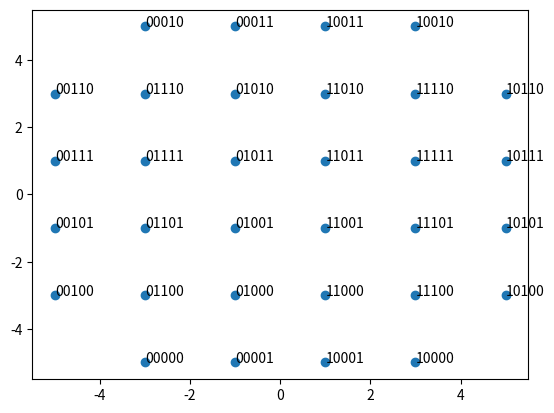
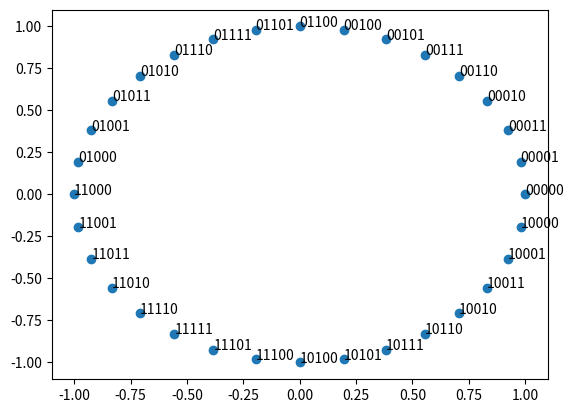

Reproduce these figures in Python, in order.
import numpy as np
import matplotlib.pyplot as plt

def generate_qam_constellation(order):
    """
    Generates a Gray-coded [order]-QAM constellation.

    Parameters
    ----------
    order : int
        number of symbols in the constellation.
        
    Raises
    ------
    ValueError
        If 'order' is not a power of 2.
    TypeError
        If 'order' is not an integer.

    Returns
    -------
    constellation : array of complex
        Array of complex symbols to map bits to.
    bits: array of str
        Array of binary representations of constellation indices as strings
        for labeling purposes.

    """
    # check for a reasonable order parameter
    if np.log2(order)%1:
        raise ValueError('Order must be a power of 2.')
    if type(order) != int:
        raise TypeError('Order parameter must be passed as integer.')
    # derive number of bits encoded in one symbol from QAM order
    n = int(np.log2(order))
    
    # for odd-bit QAM constellations:
    if int(np.log2(order))%2:
        ### build rectangular matrix of gray-coded bit words
        # generate separate Gray codes for I and Q using XOR with [(n/2)+1]
        # bits in I and [n/2] bits in Q branch
        width_bit = int(-(-n // 2))
        height_bit = int(n // 2)
        gray_I_dec = np.arange(2**width_bit) ^ ((np.arange(2**width_bit))>>1)
        gray_Q_dec = np.arange(2**height_bit) ^ ((np.arange(2**height_bit))>>1)
        # generate indices for I and Q values to build matrix to project 
        # constellation points onto later
        x_I = np.arange(int(2**(-(-n // 2))))
        y_Q = np.arange(int(2**(n // 2)))
        # combine into meshgrid
        xx,yy = np.meshgrid(x_I,y_Q)
        # build matrix of decimal values whose binary representations have
        # a Hamming distance of 1 in both vertical and horizontal direction by
        # shifting bits of I-branch Gray code left by (n/2) and adding bits of 
        # Q-branch Gray code
        bits = (gray_I_dec[xx]<<int(n // 2)) + gray_Q_dec[yy]

        ### build symmetrical matrix of complex symbols
        # calc dimension for symmetrical constellation matrix
        cross_dim = int((2**(-(- n // 2)) + 2**(n // 2)) / 2)
        # generate evenly spaced values with euclidean distance of 2
        cross_values = np.linspace(-cross_dim + 1, cross_dim - 1, cross_dim)
        # generate meshgrid
        cross_I, cross_Q = np.meshgrid(cross_values,cross_values)
        # build complex symbols
        cross_symbols = cross_I + 1j*cross_Q
        # cut away corners
        cut = int(cross_dim / 6)
        cross_symbols[:cut,:cut] = 0
        cross_symbols[-cut:,:cut] = 0
        cross_symbols[:cut,-cut:] = 0
        cross_symbols[-cut:,-cut:] = 0
        # copy matrix for assigning gray-coded decimal values to
        bits_symm = np.full_like(cross_symbols,0,dtype='int')
        # write 'middle block' of rectangular constellation into symmetrical
        # matrix
        bits_symm[cut:-cut,:] = bits[:,cut:-cut]
        # manipulate the 8 'end blocks' of rectangular constellation and 
        # write them into new positions in the symmetrical matrix
        # top left block
        bits_symm[:cut,cut:2*cut] = np.flipud(bits[:cut,:cut])
        # upper middle left block
        bits_symm[:cut,2*cut:3*cut] = np.fliplr(bits[cut:2*cut,:cut])
        # lower middle left block
        bits_symm[-cut:,2*cut:3*cut] = np.fliplr(bits[-(2*cut):-cut,:cut])
        # bottom left block
        bits_symm[-cut:,cut:2*cut] = np.flipud(bits[-cut:,:cut])
        # top right block
        bits_symm[:cut,-(2*cut):-cut] = np.flipud(bits[:cut,-cut:])
        # upper middle right block
        bits_symm[:cut,-(3*cut):-(2*cut)] = np.fliplr(bits[cut:2*cut,-cut:])
        # lower middle right block
        bits_symm[-cut:,-(3*cut):-(2*cut)] = np.fliplr(bits[-(2*cut):-cut,-cut:])
        # bottom right block
        bits_symm[-cut:,-(2*cut):-cut] = np.flipud(bits[-cut:,-cut:])
        
        ### manipulate and reshape symmetrical matrix into array of connstellation points
        # flatten matrices out and delete entries at indices where
        # cross_symbols == 0 (the corners that were cut away)
        bits_symm = np.delete(bits_symm.flatten(),np.argwhere(cross_symbols.flatten()==0))
        bits_bin = np.full_like(bits_symm,0,dtype='<U8')
        for i in range(len(bits_symm)):
            bits_bin[i] = np.binary_repr(bits_symm[i],width=int(n))
        cross_symbols = np.delete(cross_symbols.flatten(),np.argwhere(cross_symbols.flatten()==0))
        # initialize lists for return values
        constellation = []
        bits_tmp = []
        # iterate over flattened symbols and bits matrices and append complex
        # constellation points and binary number labels to respective lists
        for i in range(order):
            constellation.append(cross_symbols[np.argwhere(bits_symm == i)][0][0])
            bits_tmp.append(bits_bin[np.argwhere(bits_symm == i)][0][0])
        # convert into arrays
        bits = np.asarray(bits_tmp)
        constellation = np.asarray(constellation)
        
    # for even-bit QAM constellations:
    else:
        ### for even bit qam constellations
        # generate individual Gray codes for I and Q branch
        width_bit = int(-(-n // 2))
        height_bit = int(n // 2)
        gray_I_dec = np.arange(2**width_bit) ^ ((np.arange(2**width_bit))>>1)
        gray_Q_dec = np.arange(2**height_bit) ^ ((np.arange(2**height_bit))>>1)
        # generate indices for I and Q values to build matrix to project 
        # constellation points onto later
        x_I = np.arange(int(np.sqrt(order)))
        y_Q = np.arange(int(np.sqrt(order)))
        # combine into meshgrid
        xx,yy = np.meshgrid(x_I,y_Q)
        # build matrix of decimal values whose binary representations have
        # a Hamming distance of 1 in both vertical and horizontal direction by
        # shifting bits of I-branch Gray code left by (n/2) and adding bits of 
        # Q-branch Gray code
        bits = (gray_I_dec[xx]<<int(n/2)) + gray_Q_dec[yy]
        # convert to binary for control purposes
        # change dtype if needed in case more than 8 bits are encoded per symbol
        bits_bin = np.full_like(bits,0,dtype='<U8')
        for i in range(0,np.size(bits,axis=1)):
            for j in range(0,np.size(bits,axis=0)):
                bits_bin[i,j] =  np.binary_repr(bits[i,j], width=int(n))
        # generate evenly space values for I and Q and build matrix of complex
        # symbols
        values_I = np.linspace(-(np.sqrt(order))+1,np.sqrt(order)-1,int(np.sqrt(order)))
        values_Q = np.linspace(-(np.sqrt(order))+1,np.sqrt(order)-1,int(np.sqrt(order)))
        II,QQ = np.meshgrid(values_I,values_Q)
        symbols = II + 1j*QQ
        # initialize lists for return values
        constellation = []
        bits_tmp = []
        # iterate over flattened symbols and bits matrices and append complex
        # constellation points and binary number labels to respective lists
        for i in range(order):
            constellation.append(symbols.flatten()[np.argwhere(bits.flatten() == i)][0][0])
            bits_tmp.append(bits_bin.flatten()[np.argwhere(bits.flatten() == i)][0][0])
        # convert into arrays
        bits = np.asarray(bits_tmp)
        constellation = np.asarray(constellation)
    
    return constellation,bits

def generate_psk_constellation(order):
    """
    Generates a Gray coded PSK constellation of the specified order

    Parameters
    ----------
    order : TYPE
        DESCRIPTION.

    Returns
    -------
    None.

    """
    # check for a reasonable order parameter
    if np.log2(order)%1:
        raise ValueError('Order must be a power of 2.')
    if type(order) != int:
        raise TypeError('Order parameter must be passed as integer.')
    # derive number of bits encoded in one symbol from QAM order
    n = int(np.log2(order))
    # generate Gray code
    gray = np.arange(2**n) ^ (np.arange(2**n)>>1)
    gray_bin = np.full_like(gray,0,dtype='<U8')
    for i in range(len(gray)):
        gray_bin[i] = np.binary_repr(gray[i],width=int(n))
    # build constellation points
    symbols = np.asarray([np.exp(1j*2*np.pi*i/order) for i in range(len(gray))]) 
    # reorder symbols and label vector
    constellation = []
    bits = []
    for i in range(order):
        constellation.append(symbols.flatten()[np.argwhere(gray.flatten()==i)][0][0])
        bits.append(gray_bin.flatten()[np.argwhere(gray.flatten()==i)][0][0])
    return constellation, bits

def Smith_bit_manip(value,nbits):
    """
    Performs bit manipulation on an input integer with odd number of bits
    according to the paper by Smith.

    Parameters
    ----------
    value : int
        Integer value to potentially have its bits manipulated.
    nbits : int
        Number of bits encoded per symbol.

    Returns
    -------
    None.

    """
    # check for reasonable input parameters
    if type(nbits) != int or type(value) != int:
        raise TypeError('Parameters must be passed as integer.')
    if not nbits%2 or nbits<5:
        raise ValueError('nbits must be an odd integer >= 5')
    if value < 0 or value > 2**nbits:
        raise ValueError('Value must be within the interval [0, 2**nbits]')
    # add an extra zero bit to input word
    value = value << 1
    # obtain floored half of input bit length
    n = nbits // 2
    # model: two half-words with n+1 bits each (for total length of 2n+2 bits)
    x_n_complement = ((value >> (n+2)) ^ 1) & 1
    x_nPlus1 = (value >> (n+1)) & 1
    y_n = (value >> 1) & 1
    y_n_complement = ((value >> 1) ^ 1) & 1
    # if X_n* and X_(n+1) =/= 1
    if not (x_n_complement & x_nPlus1):
        print('no change performed')
    # if X_n* and X_(n+1) and Y_n = 1
    elif x_n_complement & x_nPlus1 & y_n:
        print('complement x_n, x_nPlus1, y_nPlus1')
        value = value ^ ((1<<(n+2)) + (1<<(n+1)) + 1)
    # if X_n and X_(n+1) and Y_n* = 1
    elif x_n_complement & x_nPlus1 & y_n_complement:
        print('complement x_nPlus1, y_n, y_nPlus1')
        value = value ^ ((1<<(n+1)) + (1<<1) + 1)
    # if none of these conditions apply (shouldn't happen!)
    else:
        raise ValueError('Unexpected bit sequence encountered.')
    return value
# =============================================================================
### QAM constellation 
order = 32
gray_symbols, gray_bits = generate_qam_constellation(order)

# plot constellation
fig, ax = plt.subplots()
ax.scatter(np.real(gray_symbols), np.imag(gray_symbols))
# label constellation points with their associated bit sequences
for i, txt in enumerate(gray_bits):
    ax.annotate(txt, (np.real(gray_symbols)[i], np.imag(gray_symbols)[i]))

# calculate packing coefficient C_p
# C_p = np.sum(np.abs(gray_symbols)**2)/len(gray_symbols)
# print('Packing coefficient C_p = {}'.format(C_p))

### PSK constellation
psk_symbols, psk_bits = generate_psk_constellation(order)
# plot constellation
fig, ax = plt.subplots()
ax.scatter(np.real(psk_symbols), np.imag(psk_symbols))
# label constellation points with their associated bit sequences
for i, txt in enumerate(psk_bits):
    ax.annotate(txt, (np.real(psk_symbols)[i], np.imag(psk_symbols)[i]))

### Bit manipulation test    
a = 23
abin = bin(a)
b = Smith_bit_manip(a,5)
print(b)
# =============================================================================
